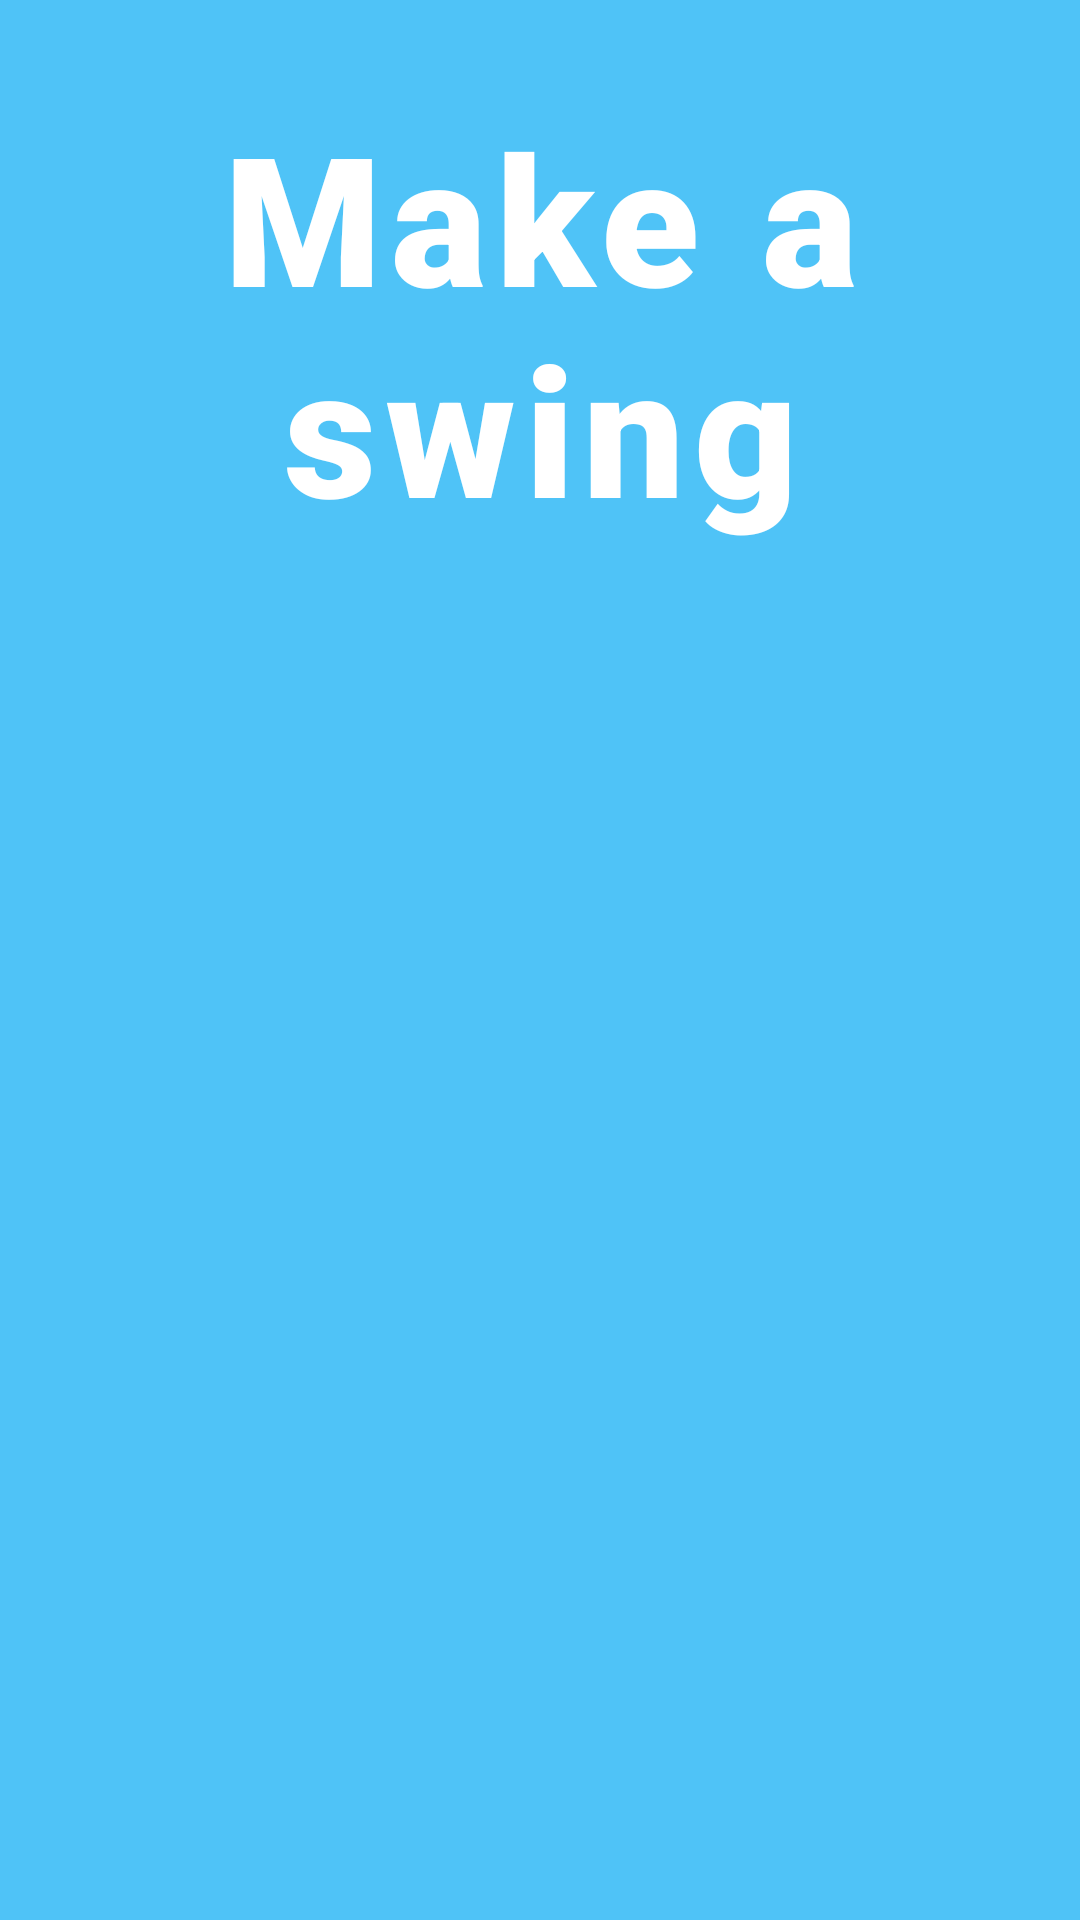

Produce the Android XML layout that renders to this screen, including the resource entries it uses.
<!-- AndroidManifest.xml: application theme Theme.SwingCoach -->
<!-- res/layout/activity_waiting.xml -->
<?xml version="1.0" encoding="utf-8"?>
<androidx.constraintlayout.widget.ConstraintLayout xmlns:android="http://schemas.android.com/apk/res/android"
    xmlns:app="http://schemas.android.com/apk/res-auto"
    xmlns:tools="http://schemas.android.com/tools"
    android:layout_width="match_parent"
    android:layout_height="match_parent"
    android:background="#4FC3F7"
    tools:context=".activity.WaitingActivity">

    <TextView
        android:id="@+id/textWaiting"
        android:layout_width="wrap_content"
        android:layout_height="wrap_content"
        android:layout_marginTop="32dp"
        android:fontFamily="sans-serif-black"
        android:gravity="center"
        android:letterSpacing="0.05"
        android:paddingLeft="16dp"
        android:paddingRight="16dp"
        android:text="@string/textWaiting"
        android:textAlignment="center"
        android:textColor="#FFFFFF"
        android:textSize="60sp"
        app:layout_constraintEnd_toEndOf="parent"
        app:layout_constraintStart_toStartOf="parent"
        app:layout_constraintTop_toTopOf="parent" />

    <TextView
        android:id="@+id/debugAcceleration"
        android:layout_width="match_parent"
        android:layout_height="wrap_content"
        android:background="#FFFFFF"
        android:padding="8dp"
        android:text="@string/debugAcceleration"
        android:textAlignment="textStart"
        android:textColor="#000000"
        android:textSize="20sp"
        android:visibility="invisible"
        app:layout_constraintBottom_toTopOf="@+id/debugAccComps"
        app:layout_constraintEnd_toEndOf="parent"
        app:layout_constraintStart_toStartOf="parent" />

    <TextView
        android:id="@+id/debugAccComps"
        android:layout_width="match_parent"
        android:layout_height="wrap_content"
        android:background="#FFFFFF"
        android:padding="8dp"
        android:text="@string/debugAccComps"
        android:textAlignment="textStart"
        android:textColor="#000000"
        android:textSize="20sp"
        android:visibility="invisible"
        app:layout_constraintBottom_toTopOf="@+id/debugGraph"
        app:layout_constraintEnd_toEndOf="parent"
        app:layout_constraintStart_toStartOf="parent" />

    <com.jjoe64.graphview.GraphView
        android:id="@+id/debugGraph"
        android:layout_width="match_parent"
        android:layout_height="300dip"
        android:layout_marginBottom="115dp"
        android:background="#FFFFFF"
        android:foregroundTint="#000000"
        android:visibility="invisible"
        app:layout_constraintBottom_toBottomOf="parent"
        app:layout_constraintEnd_toEndOf="parent"
        app:layout_constraintStart_toStartOf="parent" />

    <Button
        android:id="@+id/buttonStop"
        android:layout_width="wrap_content"
        android:layout_height="wrap_content"
        android:layout_marginBottom="24dp"
        android:backgroundTint="@color/feedback_improve"
        android:drawableLeft="@android:drawable/ic_menu_close_clear_cancel"
        android:text="@string/button_stop_text"
        android:textAlignment="center"
        android:textAllCaps="false"
        android:textColor="#FFFFFF"
        android:textSize="34sp"
        android:visibility="invisible"
        app:layout_constraintBottom_toBottomOf="parent"
        app:layout_constraintEnd_toEndOf="parent"
        app:layout_constraintStart_toStartOf="parent" />

</androidx.constraintlayout.widget.ConstraintLayout>
<!-- resources referenced by this layout -->
<resources>
  <color name="feedback_improve">#E57373</color>
  <string name="button_stop_text">Stop</string>
  <string name="debugAccComps">(x,y,z): (%1$.4f, %2$.4f, %3$.4f)</string>
  <string name="debugAcceleration">Acceleration: %1$.4f</string>
  <string name="textWaiting">Make a\nswing</string>
  <style name="Theme.SwingCoach" parent="Theme.MaterialComponents.DayNight.DarkActionBar">
          
          <item name="colorPrimary">@color/default_background</item>
          <item name="colorPrimaryVariant">@color/purple_700</item>
          <item name="colorOnPrimary">@color/white</item>
          
          <item name="colorSecondary">@color/button_background</item>
          <item name="colorSecondaryVariant">@color/light_blue_900</item>
          <item name="colorOnSecondary">@color/black</item>
          
          <item name="android:statusBarColor">?attr/colorPrimaryVariant</item>
          
      </style>
  <color name="default_background">#4FC3F7</color>
  <color name="purple_700">#FF3700B3</color>
  <color name="white">#FFFFFFFF</color>
  <color name="button_background">#2196F3</color>
  <color name="light_blue_900">#FF01579B</color>
  <color name="black">#FF000000</color>
</resources>
